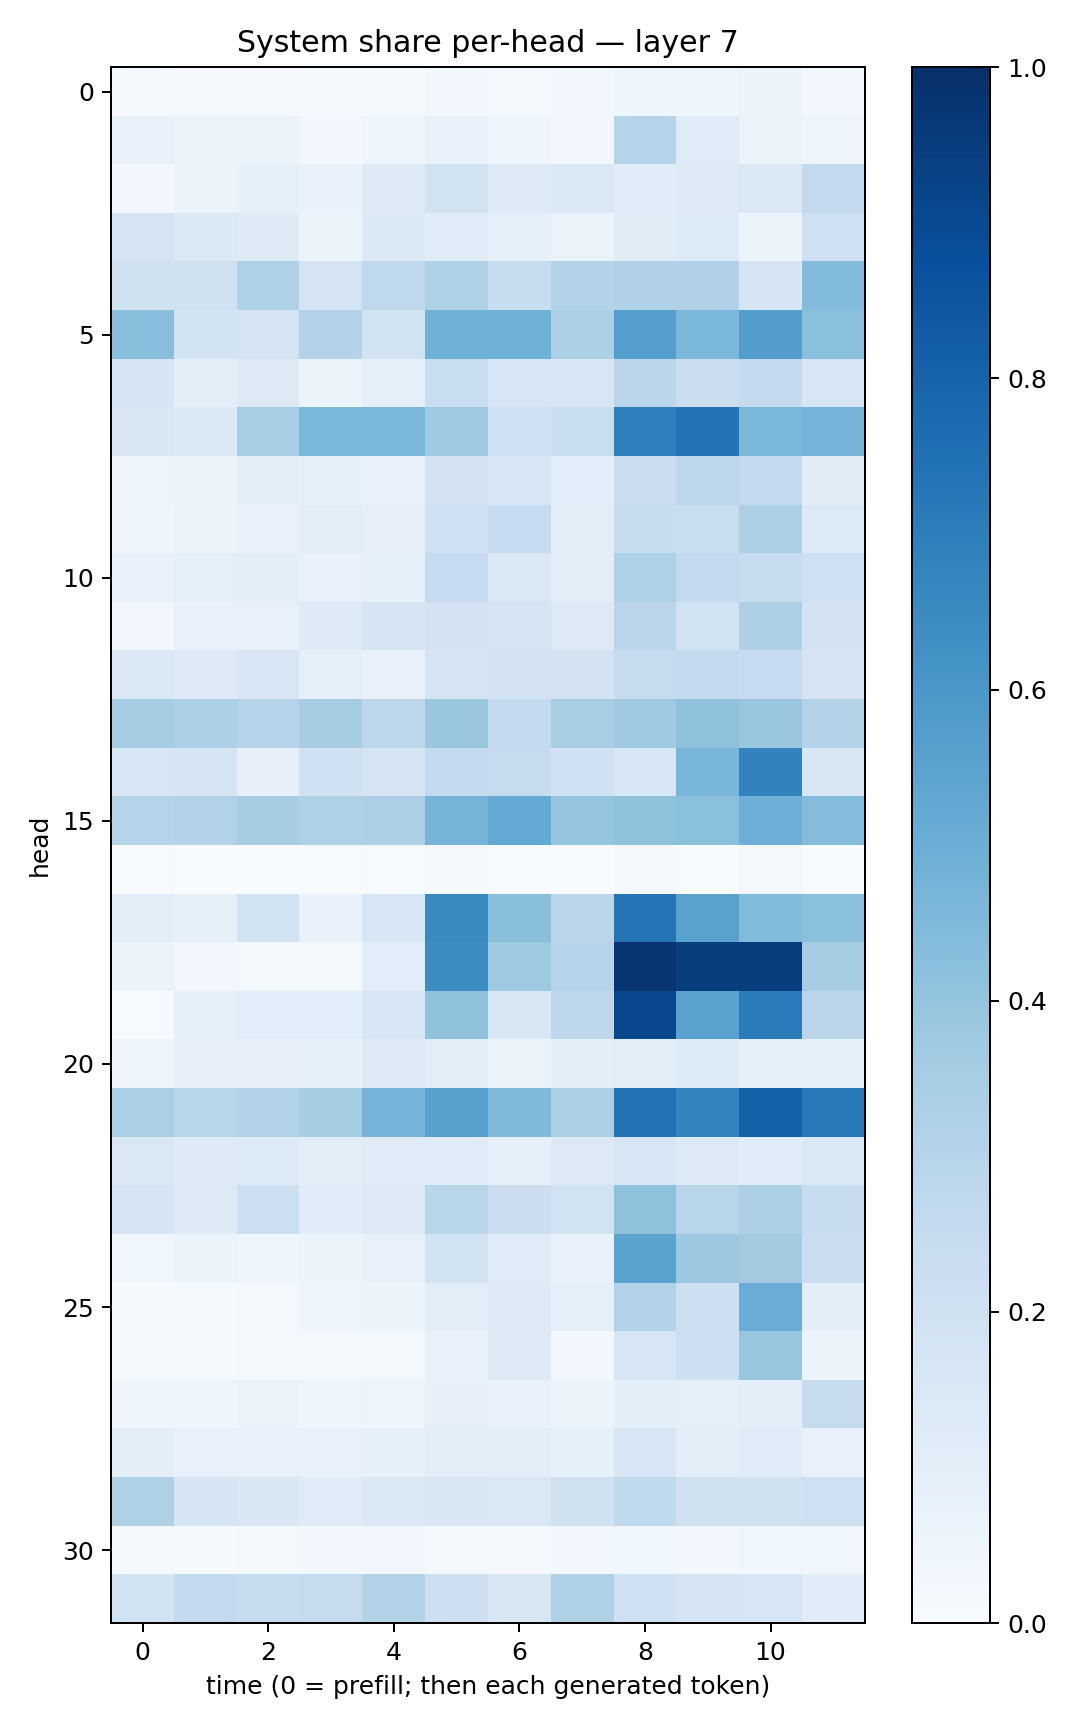

Values plotted in this chart, from the file beside it:
0.017620122, 0.0109859845, 0.010407914, 0.013381727, 0.013697287, 0.02423066, 0.019194774, 0.024866812, 0.044744916, 0.03912185, 0.057192765, 0.027885268
0.07331, 0.06599, 0.06426, 0.02793, 0.04543, 0.07202, 0.04016, 0.0295, 0.3029, 0.1207, 0.06263, 0.05013
0.02426, 0.06173, 0.08274, 0.06655, 0.1212, 0.1919, 0.1283, 0.1388, 0.1141, 0.1302, 0.1439, 0.2611
0.1747, 0.1388, 0.1237, 0.05422, 0.1392, 0.1161, 0.09354, 0.06403, 0.1122, 0.1336, 0.05437, 0.2102
0.1975, 0.1956, 0.3225, 0.175, 0.2686, 0.3212, 0.2384, 0.3075, 0.3178, 0.3174, 0.1646, 0.4401
0.4293, 0.1851, 0.1741, 0.3074, 0.192, 0.4903, 0.4852, 0.3253, 0.5673, 0.4602, 0.5716, 0.4182
0.1685, 0.09555, 0.1323, 0.06011, 0.0882, 0.2314, 0.1597, 0.1588, 0.2849, 0.223, 0.2534, 0.1638
0.1492, 0.1394, 0.3438, 0.4604, 0.4602, 0.3711, 0.2086, 0.231, 0.6951, 0.7409, 0.4596, 0.4728
0.04797, 0.05564, 0.09758, 0.08205, 0.07523, 0.1814, 0.1619, 0.1076, 0.2279, 0.2789, 0.2586, 0.1099
0.04578, 0.06565, 0.06856, 0.103, 0.07838, 0.201, 0.2493, 0.1016, 0.2395, 0.2325, 0.3256, 0.1331
0.07725, 0.08676, 0.09832, 0.07316, 0.08418, 0.2496, 0.1413, 0.09832, 0.321, 0.2602, 0.2356, 0.2084
0.02861, 0.07794, 0.07297, 0.1219, 0.1702, 0.1835, 0.1679, 0.1289, 0.282, 0.1901, 0.3271, 0.1822
0.143, 0.1279, 0.1622, 0.08997, 0.0727, 0.1749, 0.1805, 0.1816, 0.2455, 0.2617, 0.2462, 0.172
0.3516, 0.331, 0.3001, 0.3485, 0.2735, 0.3889, 0.2551, 0.3419, 0.3686, 0.4122, 0.3841, 0.307
0.1573, 0.1676, 0.0812, 0.1995, 0.1775, 0.2539, 0.2434, 0.1995, 0.1528, 0.4644, 0.681, 0.1504
0.3005, 0.316, 0.3503, 0.3233, 0.3276, 0.4724, 0.5227, 0.3975, 0.4139, 0.4182, 0.495, 0.4359
0.005077, 0.00312, 0.0002324, 0.00102, 0.004779, 0.008476, 0.006812, 0.002736, 0.01237, 0.003417, 0.01836, 0.002043
0.1048, 0.08358, 0.1926, 0.06909, 0.1582, 0.6548, 0.4253, 0.2813, 0.7348, 0.5538, 0.4404, 0.4204
0.05205, 0.02411, 0.0219, 0.01697, 0.1072, 0.6437, 0.3733, 0.2956, 0.9778, 0.9456, 0.9527, 0.3511
0.00676, 0.08207, 0.1091, 0.1064, 0.1569, 0.4069, 0.1492, 0.2745, 0.9096, 0.5527, 0.71, 0.2821
0.04508, 0.07975, 0.07959, 0.08433, 0.1312, 0.09773, 0.06623, 0.09593, 0.1028, 0.1357, 0.08809, 0.09086
0.3342, 0.2874, 0.3155, 0.3518, 0.4765, 0.5579, 0.4481, 0.3327, 0.7442, 0.678, 0.8097, 0.7185
0.1441, 0.1231, 0.1348, 0.1052, 0.1203, 0.1177, 0.08927, 0.1308, 0.1634, 0.1277, 0.1139, 0.1466
0.1698, 0.131, 0.215, 0.1168, 0.1275, 0.2905, 0.2235, 0.1921, 0.4109, 0.2896, 0.3279, 0.2399
0.03525, 0.05448, 0.0459, 0.06248, 0.07297, 0.1837, 0.1182, 0.06654, 0.5474, 0.3757, 0.3608, 0.2281
0.009983, 0.01551, 0.01861, 0.04816, 0.05394, 0.1017, 0.1306, 0.09038, 0.3125, 0.2118, 0.5051, 0.1014
0.01924, 0.0142, 0.01889, 0.01643, 0.0177, 0.07273, 0.1292, 0.03073, 0.1634, 0.213, 0.3924, 0.05391
0.04312, 0.0444, 0.06255, 0.04584, 0.04823, 0.08162, 0.0751, 0.05328, 0.09692, 0.08574, 0.09402, 0.2429
0.09683, 0.07774, 0.07607, 0.07163, 0.08508, 0.09746, 0.09569, 0.08279, 0.163, 0.09375, 0.1188, 0.07573
0.3239, 0.1676, 0.1515, 0.1184, 0.1472, 0.1523, 0.1421, 0.1963, 0.2647, 0.1991, 0.198, 0.2039
0.01661, 0.01505, 0.02082, 0.02423, 0.02361, 0.02301, 0.02258, 0.02663, 0.03639, 0.03018, 0.0364, 0.03668
0.1926, 0.2593, 0.236, 0.2431, 0.3088, 0.2118, 0.1484, 0.3232, 0.2068, 0.1696, 0.1617, 0.1168
